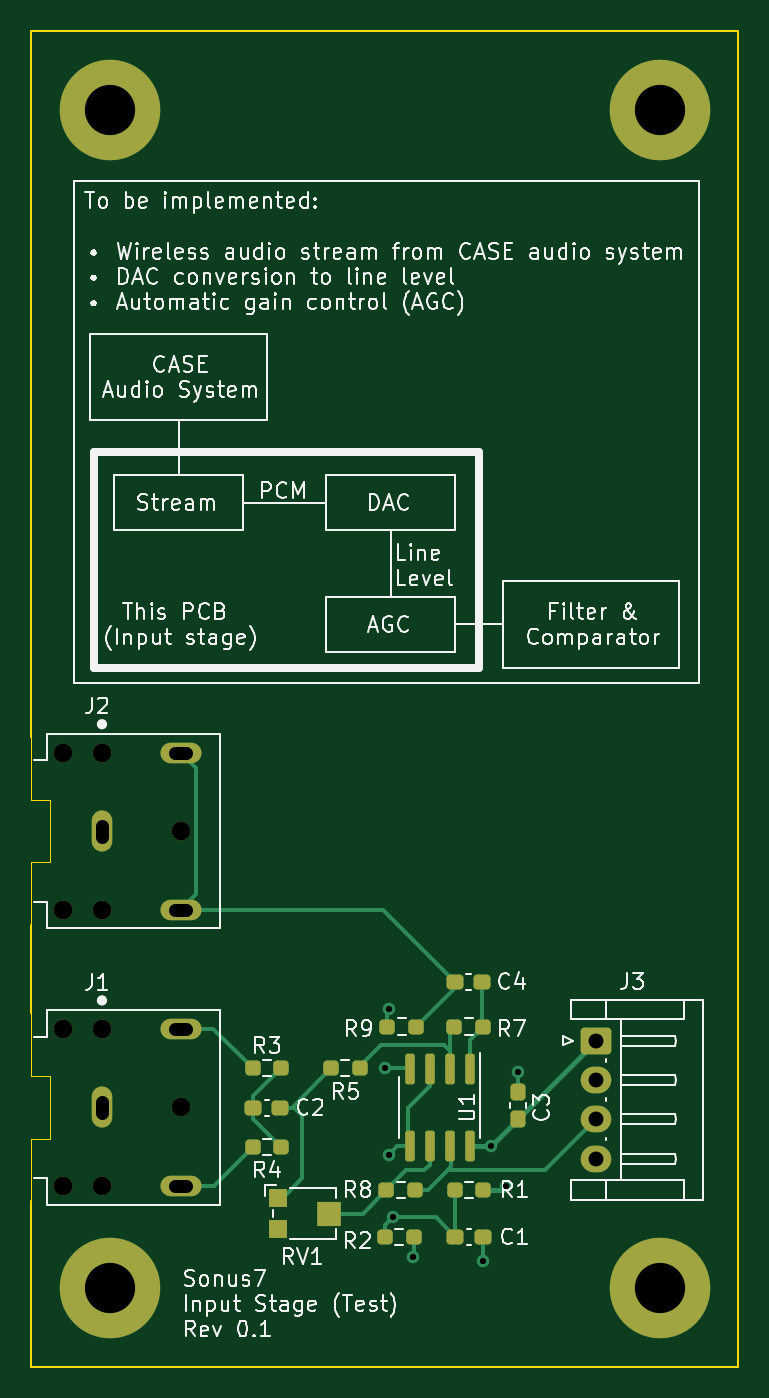
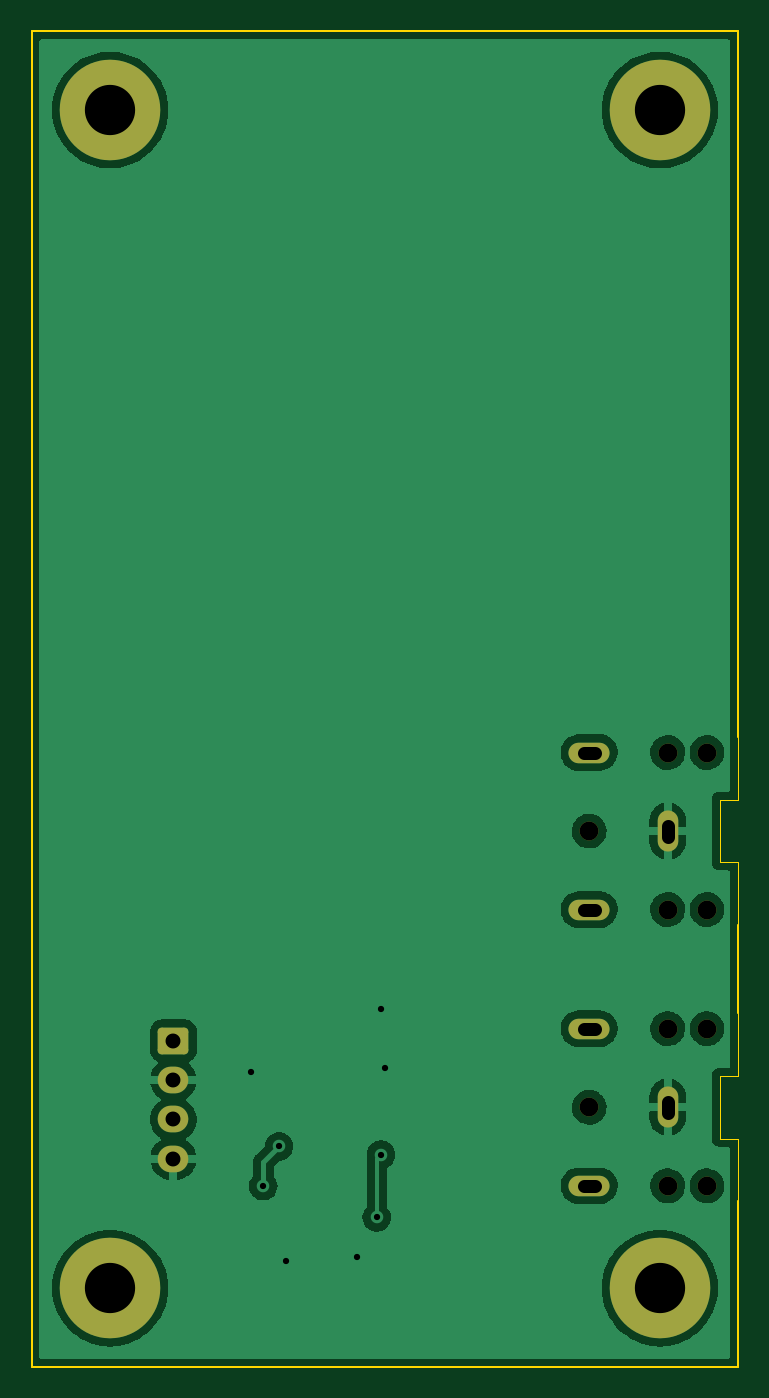
Circuit board: 11 layer files. Board 45.0 x 85.0 mm.
- bottom_copper: input_stage-B_Cu.gbl (69557 bytes)
- bottom_mask: input_stage-B_Mask.gbs (1920 bytes)
- paste: input_stage-B_Paste.gbp (494 bytes)
- bottom_silk: input_stage-B_Silkscreen.gbo (1923 bytes)
- outline: input_stage-Edge_Cuts.gm1 (1389 bytes)
- top_copper: input_stage-F_Cu.gtl (7872 bytes)
- top_mask: input_stage-F_Mask.gts (3560 bytes)
- paste: input_stage-F_Paste.gtp (2674 bytes)
- top_silk: input_stage-F_Silkscreen.gto (79468 bytes)
- drill: input_stage-NPTH.drl (492 bytes)
- drill: input_stage-PTH.drl (981 bytes)

=== bottom_copper: input_stage-B_Cu.gbl (69557 bytes, source omitted) ===
=== bottom_mask: input_stage-B_Mask.gbs (1920 bytes, source withheld) ===
=== paste: input_stage-B_Paste.gbp ===
G04 #@! TF.GenerationSoftware,KiCad,Pcbnew,(6.0.0)*
G04 #@! TF.CreationDate,2022-04-12T03:55:14+02:00*
G04 #@! TF.ProjectId,input_stage,696e7075-745f-4737-9461-67652e6b6963,rev?*
G04 #@! TF.SameCoordinates,Original*
G04 #@! TF.FileFunction,Paste,Bot*
G04 #@! TF.FilePolarity,Positive*
%FSLAX46Y46*%
G04 Gerber Fmt 4.6, Leading zero omitted, Abs format (unit mm)*
G04 Created by KiCad (PCBNEW (6.0.0)) date 2022-04-12 03:55:14*
%MOMM*%
%LPD*%
G01*
G04 APERTURE LIST*
G04 APERTURE END LIST*
M02*

=== bottom_silk: input_stage-B_Silkscreen.gbo (1923 bytes, source withheld) ===
=== outline: input_stage-Edge_Cuts.gm1 ===
G04 #@! TF.GenerationSoftware,KiCad,Pcbnew,(6.0.0)*
G04 #@! TF.CreationDate,2022-04-12T03:55:14+02:00*
G04 #@! TF.ProjectId,input_stage,696e7075-745f-4737-9461-67652e6b6963,rev?*
G04 #@! TF.SameCoordinates,Original*
G04 #@! TF.FileFunction,Profile,NP*
%FSLAX46Y46*%
G04 Gerber Fmt 4.6, Leading zero omitted, Abs format (unit mm)*
G04 Created by KiCad (PCBNEW (6.0.0)) date 2022-04-12 03:55:14*
%MOMM*%
%LPD*%
G01*
G04 APERTURE LIST*
G04 #@! TA.AperFunction,Profile*
%ADD10C,0.100000*%
G04 #@! TD*
G04 #@! TA.AperFunction,Profile*
%ADD11C,0.010000*%
G04 #@! TD*
G04 APERTURE END LIST*
D10*
X78750000Y-118732500D02*
X78750000Y-129250000D01*
X78750000Y-101150000D02*
X78750000Y-106732500D01*
X123750000Y-129250000D02*
X78750000Y-129250000D01*
X78750000Y-44250000D02*
X123750000Y-44250000D01*
X78750000Y-89150000D02*
X78750000Y-44250000D01*
X123750000Y-129250000D02*
X123750000Y-44250000D01*
D11*
X78750000Y-97150000D02*
X78750000Y-101150000D01*
X78750000Y-89150000D02*
X78750000Y-93150000D01*
X79950000Y-93150000D02*
X79950000Y-97150000D01*
X79950000Y-97150000D02*
X78750000Y-97150000D01*
X78750000Y-93150000D02*
X79950000Y-93150000D01*
X79950000Y-114732500D02*
X78750000Y-114732500D01*
X78750000Y-110732500D02*
X79950000Y-110732500D01*
X79950000Y-110732500D02*
X79950000Y-114732500D01*
X78750000Y-114732500D02*
X78750000Y-118732500D01*
X78750000Y-106732500D02*
X78750000Y-110732500D01*
M02*

=== top_copper: input_stage-F_Cu.gtl (7872 bytes, source omitted) ===
=== top_mask: input_stage-F_Mask.gts (3560 bytes, source withheld) ===
=== paste: input_stage-F_Paste.gtp (2674 bytes, source withheld) ===
=== top_silk: input_stage-F_Silkscreen.gto (79468 bytes, source omitted) ===
=== drill: input_stage-NPTH.drl ===
M48
; DRILL file {KiCad (6.0.0)} date Tue Apr 12 03:55:17 2022
; FORMAT={-:-/ absolute / metric / decimal}
; #@! TF.CreationDate,2022-04-12T03:55:17+02:00
; #@! TF.GenerationSoftware,Kicad,Pcbnew,(6.0.0)
; #@! TF.FileFunction,NonPlated,1,2,NPTH
FMAT,2
METRIC
; #@! TA.AperFunction,NonPlated,NPTH,ComponentDrill
T1C1.200
%
G90
G05
T1
X80.75Y-90.15
X80.75Y-100.15
X80.75Y-107.733
X80.75Y-117.733
X83.25Y-90.15
X83.25Y-100.15
X83.25Y-107.733
X83.25Y-117.733
X88.25Y-95.15
X88.25Y-112.733
T0
M30

=== drill: input_stage-PTH.drl (981 bytes, source withheld) ===
